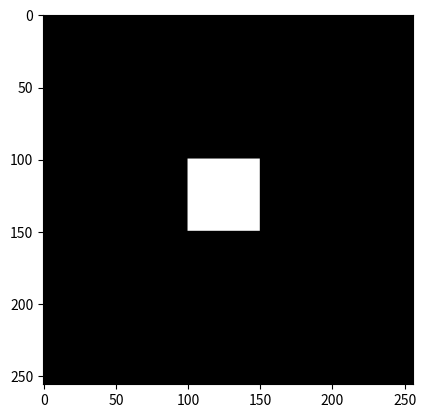

Write Python code to recreate this figure.
import numpy as np
import matplotlib.pyplot as plt

if __name__ == '__main__':
    print('Creating volume...')
    x = np.zeros([256, 256, 256])

    print('Setting ones')
    x[100:150, 100:150, 100:150] = 1

    # Find the ones
    ix = np.where(x == 1)
    print('Indexes: ', ix)
    print(np.sum(x[ix]))

    # Plot x
    plt.imshow(x[:, :, 128], cmap='gray')
    plt.show()
